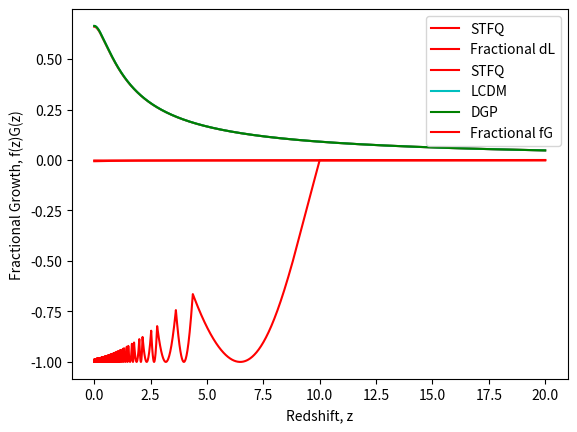

The matplotlib source for this figure:
# Importing required modules
import numpy as np
import matplotlib.pyplot as mplt
import scipy.integrate as integrate

# Constants
CONSTANT_H_0 = 1.580*10**(-42) # Hubble Constant in GeV
CONSTANT_H_0_2 = CONSTANT_H_0**2 # Hubble constant squared
CONSTANT_M_pl = 2.43*10**(18) # Planck mass in GeV
CONSTANT_M_pl_2 = CONSTANT_M_pl**2 # Planck mass squared
CONSTANT_M_pl_3 = CONSTANT_M_pl**3 # Planck mass cubed
CONSTANT_M_pl_4 = CONSTANT_M_pl**4 # Planck mass to the power of 4
CONSTANT_Omega_m0 = 0.32 # Present matter density fraction
CONSTANT_Omega_de0 = 0.68 # Present dark energy density fraction
CONSTANT_rho_c = 3.7468*10**(-47) # Critical energy density in GeV^4
CONSTANT_rho_m0 = CONSTANT_Omega_m0 * CONSTANT_rho_c # Present matter energy density in GeV^4
CONSTANT_rho_de0 = CONSTANT_Omega_de0 * CONSTANT_rho_c # Present dark energy energy density in GeV^4
CONSTANT_n = 3 # Dominant energy component (matter)
CONSTANT_crossover_scale = 1.0/(CONSTANT_H_0*(1.0 - CONSTANT_Omega_de0)) # Crossover scale for DGP model

# Input Values
Z_I = 20 # Initial redshift
Z_C = 10.0 # Redshift at crossover
ETA = 0.5 # Model parameter after crossover

def main():
    """Program to model the evolution of the STFQ Dark Energy model across a redshift range."""

    a_0 = 1 # Present scale factor
    lambdo, phi_c, a, phi, x = derive_parameters(a_0) # Derived parameters for scalar field analysis and the scale factor
    t = derive_initial_time(a, lambdo, phi, a_0) # Deriving initial time

    # Initial values and timestep
    da = 0.0001 * a
    dt = (CONSTANT_n*t/(2*a)) * da

    # Growth factor analysis initial values
    G=G_LCDM=G_DGP = 1.0*a
    y=y_LCDM=y_DGP = da/dt

    # Structure to store values for plottting later
    values = PlottingArrays()
    
    # Loop for solving the scalar field equation and the density perturbation equation
    while a < a_0:
        
        # Solving the scalar field equation for STFQ and calculating Hubble parameters
        if phi < phi_c:
            values, H, H_LCDM, x, phi = pre_transition(values, lambdo, phi, x, a_0, a, da, t, dt)
        else:
            values, H, H_LCDM, x, phi = post_transition(values, lambdo, phi_c, phi, x, a_0, a, da, dt)
        # Solving density perturbation equations and updating timesteps
        values, G, y, G_LCDM, y_LCDM, G_DGP, y_DGP = perturbation_equation(values, H, H_LCDM, G, y, G_LCDM, y_LCDM, G_DGP, y_DGP, a_0, a, da, dt)
        values, a, t, dt = timestep(values, a, da, t)

    # Calculates the fractional luminosity distance for STFQ and LCDM. Done post-loop due to form of the physical distance intergral
    values.calculate_physical_Luminosity_distance() 
    # Calculates the fractional growth from the STFQ and LCDM f(z)G(z) values
    values.calculate_fractional_growth() 
    # Plot graphs from calculated values
    plotGraphs(values) 

def derive_parameters(a_0):
    """Derives initial parameters from global variables (constants and input parameters)"""

    a_c = 1/(Z_C + 1) #Scale factor at crossover

    # First step of calculating initial conditions; obtaining the model parameter lamda (lambdo) or the redshift at crossover, depending on choice of input
    lambdo = ((CONSTANT_n*(2*CONSTANT_Omega_de0 + (a_0/a_c)**3 *CONSTANT_Omega_m0))/(2*CONSTANT_Omega_de0))**(1/2)

    # Second step; obtaining the scalar field value at crossover
    phi_c = CONSTANT_M_pl/lambdo * (4*np.log(CONSTANT_M_pl) - np.log(CONSTANT_rho_de0))

    # Third step; obtaining initial scalar field value, must be less than crossover field value
    a_i = 1/(Z_I +1) #Initial scale factor
    phi_i = CONSTANT_M_pl/lambdo * (4*np.log(CONSTANT_M_pl) + np.log(2*((lambdo**2)/CONSTANT_n- 1)) - np.log((a_0/a_i)**3 * CONSTANT_rho_m0))

    # Final step; obtain initial rate of change for the scalar field
    x_i = (((a_0/a_i)**3 * CONSTANT_rho_m0)/(((lambdo**2)/CONSTANT_n) -1))**(0.5)
    
    return lambdo, phi_c, a_i, phi_i, x_i

def derive_initial_time(a_i, lambdo, phi_i, a_0):
    """Derives initial time parameters from global variables and input parameters"""

    rho_m_i = (a_0/a_i)**3 * CONSTANT_rho_m0 # Initial matter energy density
    rho_phi_i = 2 * CONSTANT_M_pl_4 * np.exp(-lambdo*phi_i/CONSTANT_M_pl) # Initial scalar energy density

    # Initial time derived with Hubble paramter
    H_i = ((rho_m_i+rho_phi_i)/(3*CONSTANT_M_pl_2))**(1/2)
    t_i = 2/(CONSTANT_n*H_i)
    
    return t_i

def pre_transition(values, lambdo, phi, x, a_0, a, da, t, dt):
    """Solves the scalar field equation pre-transition"""

    # Calculating energy densities, pressure, the barotropic parameter, and the Hubble parameter from the pre-transition scalar potential
    scalar_potential = CONSTANT_M_pl_4 * np.exp(-lambdo*phi/CONSTANT_M_pl)
    energy_density_phi = x**2 /2 + scalar_potential
    pressure_phi = x**2 /2 - scalar_potential
    energy_density_m = (a_0/a)**3 * CONSTANT_rho_m0
    barotropic_parameter = pressure_phi/energy_density_phi
    H = ((energy_density_m+energy_density_phi)/(3*CONSTANT_M_pl_2))**(1/2)

    # Calculating the Hubble parameter for LCDM
    H_LCDM = ((CONSTANT_rho_m0 * a**(-3) + CONSTANT_rho_de0)/(3*CONSTANT_M_pl_2))**(1/2)

    # Solving scalar field equation pre-transition
    dphi = x*dt
    dx = (-3*H*x + (lambdo/CONSTANT_M_pl)*scalar_potential) * dt
    
    # Placing values into arrays so they can be plotted later
    values.barotropic_parameter.append(barotropic_parameter)
    values.physical_distance_integrand.append(values.physical_distance_integrand[-1] + (da/(H * a**2)))
    values.LCDM_integrand.append(values.LCDM_integrand[-1] + (da/(H_LCDM * a**2)))

    # Progressing timestep and updating values
    x = x + dx
    phi = phi + dphi
    
    return values, H, H_LCDM, x, phi

def post_transition(values, lambdo, phi_c, phi, x, a_0, a, da, dt):
    """Solves the scalar field equation post-transition for STFQ"""

    # Calculating energy densities, pressure, the barotropic parameter, and the Hubble parameter from the post-transition scalar potential
    scalar_potential = CONSTANT_M_pl_4 * np.exp(-lambdo*phi_c/CONSTANT_M_pl) * np.exp(lambdo*ETA*(phi - phi_c)/CONSTANT_M_pl)
    energy_density_phi = x**2 /2 + scalar_potential
    pressure_phi = x**2 /2 - scalar_potential
    energy_density_m = (a_0/a)**3 * CONSTANT_rho_m0
    barotropic_parameter = pressure_phi/energy_density_phi
    H = ((energy_density_m+energy_density_phi)/(3*CONSTANT_M_pl_2))**(1/2)

    # Calculating the LCDM Hubble parameter
    H_LCDM = ((CONSTANT_rho_m0 * a**(-3) + CONSTANT_rho_de0)/(3*CONSTANT_M_pl_2))**(1/2)
    
    # Solving scalar field equation post-transition
    dphi = x*dt
    dx = (-3*H*x - (ETA*lambdo/CONSTANT_M_pl)*scalar_potential) * dt

    # Placing values into arrays so they can be plotted later
    values.barotropic_parameter.append(barotropic_parameter)
    values.physical_distance_integrand.append(values.physical_distance_integrand[-1] + (da/(H * a**2)))
    values.LCDM_integrand.append(values.LCDM_integrand[-1] + (da/(H_LCDM * a**2)))

    # Progressing timestep and updating values
    x = x + dx
    phi = phi + dphi
    
    return values, H, H_LCDM, x, phi

def perturbation_equation(values, H, H_LCDM, G, y, G_LCDM, y_LCDM, G_DGP, y_DGP, a_0, a, da, dt):
    """Solves the density perturbation equation for a variety of models"""

    # Solving density perturbation equation for STFQ
    energy_density_m = (a_0/a)**3 * CONSTANT_rho_m0
    dG = y*dt
    dy = (energy_density_m*G/(2.0*CONSTANT_M_pl_2) - 2*H*y)*dt
    # Solving density perturbation equation for LCDM
    dG_LCDM = y_LCDM*dt
    dy_LCDM = (energy_density_m*G_LCDM/(2.0*CONSTANT_M_pl_2) - 2*H_LCDM*y_LCDM)*dt
    # Calculating the Hubble parameter for DGP
    small_bombs = (CONSTANT_crossover_scale**(-2.0) + (4.0*energy_density_m)/(3.0*CONSTANT_M_pl_2))**(0.5)
    H_DGP = 0.5*(CONSTANT_crossover_scale**(-1.0) + small_bombs)
    Hdot_DGP = (-energy_density_m*H_DGP)/(CONSTANT_M_pl_2*small_bombs)
    beta = 1- 2.0*CONSTANT_crossover_scale*H_DGP*(1.0 + Hdot_DGP/(3.0*(H_DGP)**(2.0)))
    # Solving density pertubation equation for DGP
    dG_DGP = y_DGP*dt
    dy_DGP = ((energy_density_m*G_DGP/(2.0*CONSTANT_M_pl_2))*(1.0 + 1.0/(3.0*beta)) - 2*H_DGP*y_DGP)*dt

    # Appending values into arrays
    values.fG.append(a*(dG/da))
    values.fG_LCDM.append(a*(dG_LCDM/da))
    values.fG_DGP.append(a*(dG_DGP/da))

    # Updating variables
    G = G + dG
    y = y + dy
    G_LCDM = G_LCDM + dG_LCDM
    y_LCDM = y_LCDM + dy_LCDM
    G_DGP = G_DGP + dG_DGP
    y_DGP = y_LCDM + dy_DGP
    
    return values, G, y, G_LCDM, y_LCDM, G_DGP, y_DGP

def timestep(values, a, da, t):
    """Updates the timestep variables"""

    # Appending values into arrays
    values.a.append(a)
    values.z.append((1/a) - 1)

    # Updating the timesteps
    dt = (CONSTANT_n*t/(2*a)) * da
    a = a + da
    t = t + dt

    return values, a, t, dt
    
def plotGraphs(values):
    """Plots graphs from prior calculated values"""

    # Barotropic parameter against redshift
    mplt.plot(values.z, values.barotropic_parameter, label = 'STFQ', color = 'r')
    mplt.xlabel('Redshift, z')
    mplt.ylabel('Barotrpoic Parameter, w')
    mplt.legend()
    mplt.show()

    # Fractional luminosity distance against redshift
    mplt.plot(values.z, values.fractional_luminosity_distance, label = 'Fractional dL', color = 'r')
    mplt.xlabel('Redshift, z')
    mplt.ylabel('Fractional Luminosity Distance')
    mplt.legend()
    mplt.show()

    mplt.plot(values.z, values.fG, label = 'STFQ', color = 'r')
    mplt.plot(values.z, values.fG_LCDM, label = 'LCDM', color = 'c')
    mplt.plot(values.z, values.fG_DGP, label = 'DGP', color = 'g')
    mplt.xlabel('Redshift, z')
    mplt.ylabel('Fractional Growth, f(z)G(z)')
    mplt.legend()
    mplt.show()


    # Fractional Growth Factor G against redshift
    mplt.plot(values.z, values.fractional_growth, label = 'Fractional fG', color = 'r')
    mplt.xlabel('Redshift, z')
    mplt.ylabel('Fractional Growth, f(z)G(z)')
    mplt.legend()
    mplt.show()

class PlottingArrays:
    """Stores all array values needed to plot graphs"""
    def __init__(self):
        self.a = []
        self.z = []
        self.barotropic_parameter = []
        
        self.physical_distance_integrand = [0]
        self.LCDM_integrand = [0]
        self.physical_distance = []
        self.LCDM_physical_distance = []
        self.luminosity_distance = []
        self.LCDM_luminosity_distance = []
        self.fractional_luminosity_distance = []

        self.fG = []
        self.fG_LCDM = []
        self.fG_DGP = []
        self.fractional_growth = []
        self.growth_index = []
        self.growth_index_LCDM = []
        self.growth_index_DGP = []

    def calculate_physical_Luminosity_distance(self):
        """Calculate physical and then luminosity distances numerically"""

        # Calculating the physical distance for STFQ
        d_z_i = self.physical_distance_integrand[-1]
        self.physical_distance_integrand.pop()
        for val in self.physical_distance_integrand:
            self.physical_distance.append(d_z_i - val)

        # Calculating the luminosity distance for STFQ
        for val_phys, val_a in zip(self.physical_distance,self.a):
            self.luminosity_distance.append(1/val_a * val_phys)

        # Calculating the physical distance for LCDM
        LCDM_d_z_i = self.LCDM_integrand[-1]
        self.LCDM_integrand.pop()
        for val in self.LCDM_integrand:
            self.LCDM_physical_distance.append(LCDM_d_z_i - val)

        # Calculating the luminosity distance for LCDM
        for val_phys, val_a in zip(self.LCDM_physical_distance,self.a):
            self.LCDM_luminosity_distance.append(1/val_a * val_phys)

        # Calculating the fractional luminosity distance between STFQ and LCDM
        for val_STFQ, val_LCDM in zip(self.luminosity_distance,self.LCDM_luminosity_distance):
            self.fractional_luminosity_distance.append((val_STFQ-val_LCDM)/(val_LCDM))
    
    def calculate_fractional_growth(self):
        """Calculate the fractional growth quantity f(z)G(z)"""
        
        for val_STFQ, val_LCDM in zip(self.fG, self.fG_LCDM):
            self.fractional_growth.append((val_STFQ-val_LCDM)/(val_LCDM))

if __name__ == "__main__":
    main()